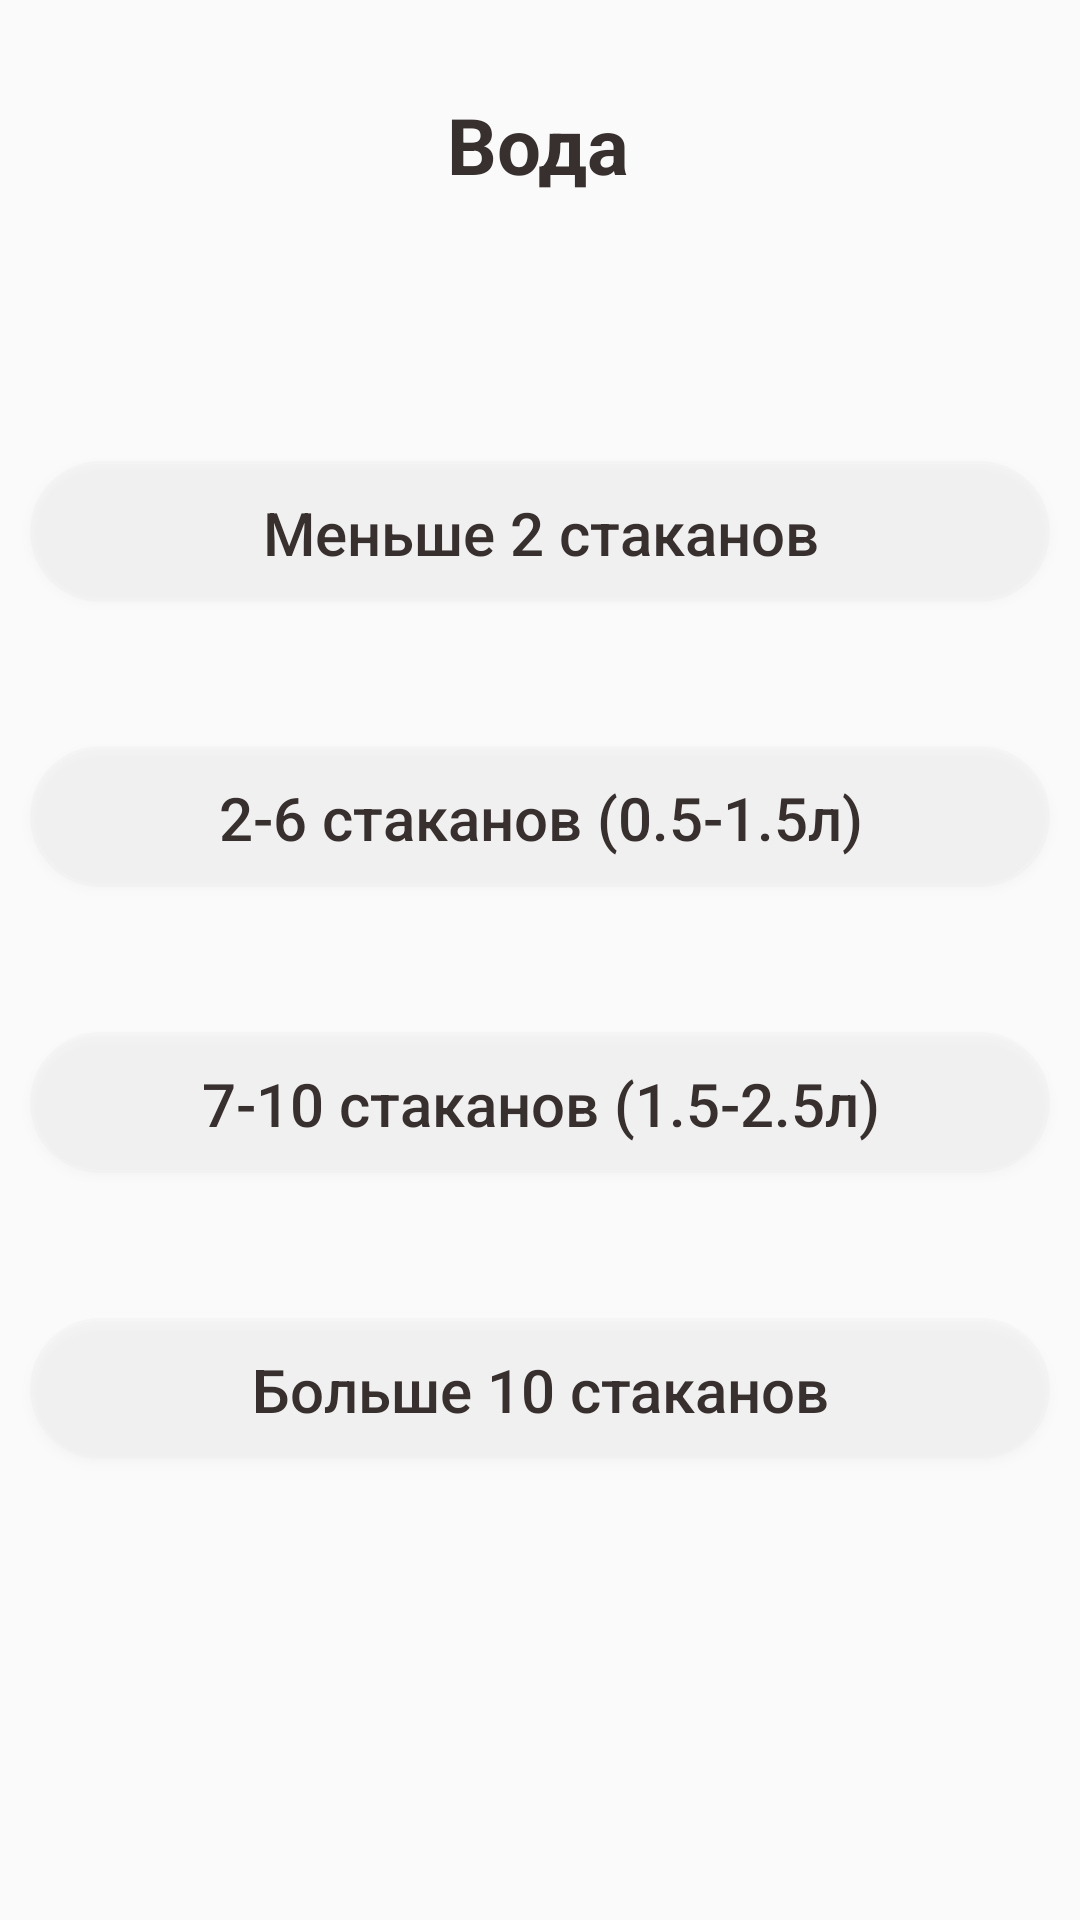

Layout XML and referenced resources for this Android screen:
<!-- AndroidManifest.xml: application theme AppTheme -->
<!-- res/layout/fragment_water.xml -->
<?xml version="1.0" encoding="utf-8"?>
<androidx.constraintlayout.widget.ConstraintLayout xmlns:android="http://schemas.android.com/apk/res/android"
    xmlns:app="http://schemas.android.com/apk/res-auto"
    xmlns:tools="http://schemas.android.com/tools"
    android:layout_width="match_parent"
    android:layout_height="match_parent"
    tools:context=".WaterFragment">


    <androidx.constraintlayout.widget.Guideline
        android:id="@+id/guideline1"
        android:layout_width="wrap_content"
        android:layout_height="wrap_content"
        android:orientation="horizontal"
        app:layout_constraintGuide_percent="0.15" />

    <TextView
        android:id="@+id/textView"
        android:layout_width="wrap_content"
        android:layout_height="wrap_content"

        android:text="Вода"
        android:textColor="@color/colorText"
        android:textSize="26sp"
        android:textStyle="bold"

        app:layout_constraintBottom_toTopOf="@+id/guideline1"
        app:layout_constraintEnd_toEndOf="parent"
        app:layout_constraintHorizontal_bias="0.498"
        app:layout_constraintStart_toStartOf="parent"
        app:layout_constraintTop_toTopOf="parent" />

    <Button
        android:id="@+id/button1"
        android:layout_width="match_parent"
        android:layout_height="wrap_content"
        android:background="@drawable/round_shape3"
        android:layout_margin="10sp"

        android:text="Меньше 2 стаканов"
        android:textAllCaps="false"
        android:textColor="@color/colorText"
        android:textSize="20sp"

        app:layout_constraintBottom_toBottomOf="parent"
        app:layout_constraintEnd_toEndOf="parent"
        app:layout_constraintHorizontal_bias="0.501"
        app:layout_constraintStart_toStartOf="parent"
        app:layout_constraintTop_toTopOf="@+id/guideline1"
        app:layout_constraintVertical_bias="0.100000024" />

    <Button
        android:id="@+id/button2"
        android:layout_width="match_parent"
        android:layout_height="wrap_content"
        android:layout_margin="10sp"
        android:background="@drawable/round_shape3"

        android:text="2-6 стаканов (0.5-1.5л)"
        android:textAllCaps="false"
        android:textColor="@color/colorText"
        android:textSize="20sp"

        app:layout_constraintBottom_toBottomOf="parent"
        app:layout_constraintEnd_toEndOf="parent"
        app:layout_constraintHorizontal_bias="0.501"
        app:layout_constraintStart_toStartOf="parent"
        app:layout_constraintTop_toTopOf="@+id/guideline1"
        app:layout_constraintVertical_bias="0.3" />

    <Button
        android:id="@+id/button3"
        android:layout_width="match_parent"
        android:layout_height="wrap_content"
        android:layout_margin="10sp"
        android:background="@drawable/round_shape3"

        android:text="7-10 стаканов (1.5-2.5л)"
        android:textAllCaps="false"
        android:textColor="@color/colorText"
        android:textSize="20sp"

        app:layout_constraintBottom_toBottomOf="parent"
        app:layout_constraintEnd_toEndOf="parent"
        app:layout_constraintStart_toStartOf="parent"
        app:layout_constraintTop_toTopOf="@+id/guideline1" />

    <Button
        android:id="@+id/button4"
        android:layout_width="match_parent"
        android:layout_height="wrap_content"
        android:layout_margin="10sp"
        android:background="@drawable/round_shape3"

        android:text="Больше 10 стаканов"
        android:textAllCaps="false"
        android:textColor="@color/colorText"
        android:textSize="20sp"

        app:layout_constraintBottom_toBottomOf="parent"
        app:layout_constraintEnd_toEndOf="parent"
        app:layout_constraintStart_toStartOf="parent"
        app:layout_constraintTop_toTopOf="@+id/guideline1"
        app:layout_constraintVertical_bias="0.7" />


</androidx.constraintlayout.widget.ConstraintLayout>
<!-- resources referenced by this layout -->
<resources>
  <color name="colorText">#382F2F</color>
  <!-- drawable round_shape3 (drawable) -->
  <?xml version="1.0" encoding="utf-8"?>
  <layer-list xmlns:android="http://schemas.android.com/apk/res/android">
  
      <item android:bottom="1dp">
          <shape xmlns:android="http://schemas.android.com/apk/res/android" android:shape="rectangle">
              <solid android:color="#25DDDDDD"/>
              <corners android:radius="40dp"/>
          </shape>
      </item>
  </layer-list>
  <style name="AppTheme" parent="Theme.AppCompat.Light.NoActionBar">
          
          <item name="colorPrimary">@color/colorPrimary</item>
          <item name="colorPrimaryDark">@color/colorPrimaryDark</item>
          <item name="colorAccent">@color/colorAccent</item>
      </style>
  <color name="colorPrimary">#9AF335</color>
  <color name="colorPrimaryDark">#F5F5F5</color>
  <color name="colorAccent">#664E27</color>
</resources>
